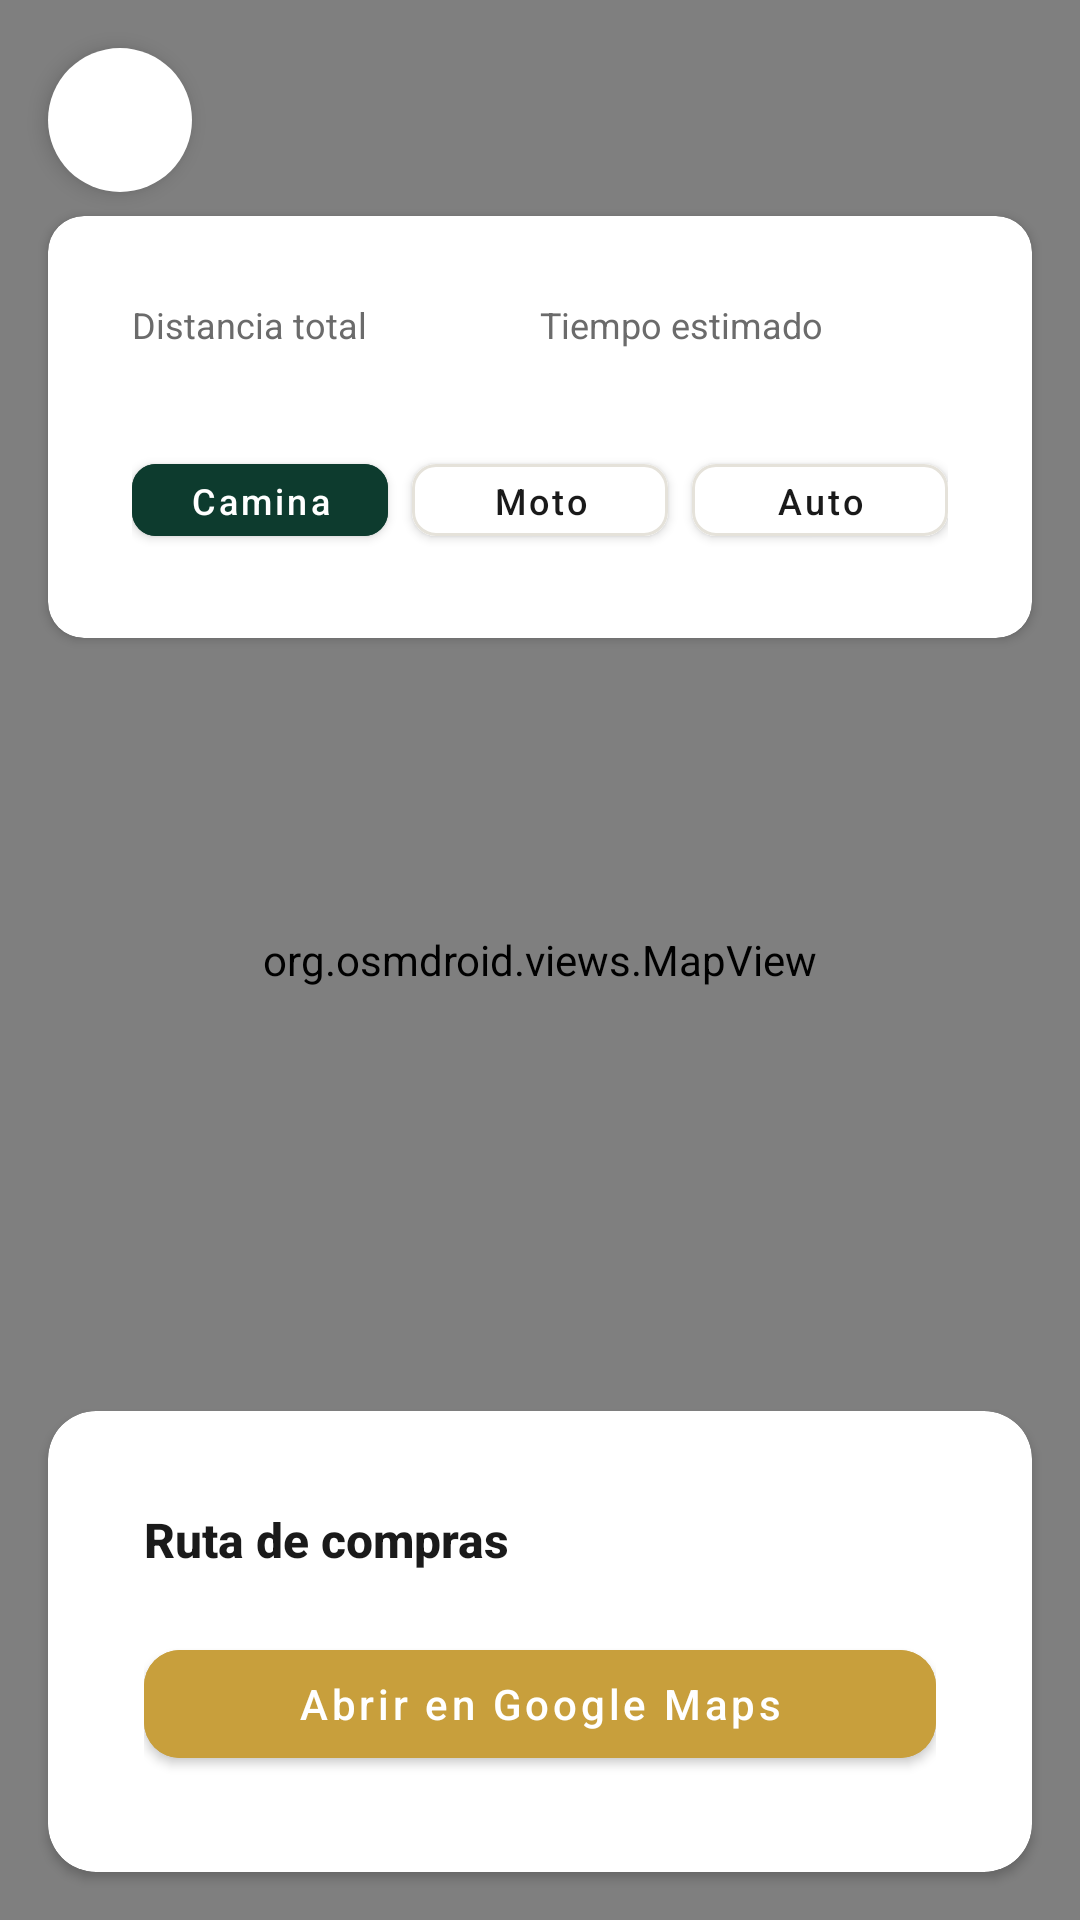

Here is an Android app screen rendered from its layout file. Give the layout XML and the strings, colors and styles it references.
<!-- AndroidManifest.xml: application theme Theme.Savia -->
<!-- res/layout/activity_route.xml -->
<?xml version="1.0" encoding="utf-8"?>
<FrameLayout xmlns:android="http://schemas.android.com/apk/res/android"
    xmlns:app="http://schemas.android.com/apk/res-auto"
    android:layout_width="match_parent"
    android:layout_height="match_parent">

    <org.osmdroid.views.MapView
        android:id="@+id/mapView"
        android:layout_width="match_parent"
        android:layout_height="match_parent" />

    
    <ImageButton
        android:id="@+id/btnBack"
        android:layout_width="48dp"
        android:layout_height="48dp"
        android:layout_gravity="top|start"
        android:layout_margin="16dp"
        android:background="@drawable/bg_circle_gold"
        android:backgroundTint="@color/savia_white"
        android:contentDescription="@string/back"
        android:elevation="4dp"
        android:src="@drawable/ic_back"
        android:tint="@color/savia_text_primary" />

    
    <androidx.cardview.widget.CardView
        android:layout_width="match_parent"
        android:layout_height="wrap_content"
        android:layout_gravity="top"
        android:layout_marginHorizontal="16dp"
        android:layout_marginTop="72dp"
        android:elevation="4dp"
        app:cardCornerRadius="12dp">

        <LinearLayout
            android:layout_width="match_parent"
            android:layout_height="wrap_content"
            android:orientation="vertical"
            android:padding="12dp">

            <LinearLayout
                android:layout_width="match_parent"
                android:layout_height="wrap_content"
                android:orientation="horizontal">

                <LinearLayout
                    android:layout_width="0dp"
                    android:layout_height="wrap_content"
                    android:layout_weight="1"
                    android:orientation="vertical">

                    <TextView
                        android:layout_width="wrap_content"
                        android:layout_height="wrap_content"
                        android:text="@string/route_total_distance"
                        android:textColor="@color/savia_text_secondary"
                        android:textSize="12sp" />

                    <TextView
                        android:id="@+id/tvTotalDistance"
                        android:layout_width="wrap_content"
                        android:layout_height="wrap_content"
                        android:fontFamily="sans-serif-medium"
                        android:textColor="@color/savia_text_primary"
                        android:textSize="18sp"
                        android:textStyle="bold" />
                </LinearLayout>

                <LinearLayout
                    android:layout_width="0dp"
                    android:layout_height="wrap_content"
                    android:layout_weight="1"
                    android:orientation="vertical">

                    <TextView
                        android:layout_width="wrap_content"
                        android:layout_height="wrap_content"
                        android:text="@string/route_total_time"
                        android:textColor="@color/savia_text_secondary"
                        android:textSize="12sp" />

                    <TextView
                        android:id="@+id/tvTotalTime"
                        android:layout_width="wrap_content"
                        android:layout_height="wrap_content"
                        android:fontFamily="sans-serif-medium"
                        android:textColor="@color/savia_text_primary"
                        android:textSize="18sp"
                        android:textStyle="bold" />
                </LinearLayout>
            </LinearLayout>

            
            <LinearLayout
                android:id="@+id/modoTransporteContainer"
                android:layout_width="match_parent"
                android:layout_height="wrap_content"
                android:layout_marginTop="8dp"
                android:gravity="center"
                android:orientation="horizontal">

                <com.google.android.material.button.MaterialButton
                    android:id="@+id/btnModoCaminando"
                    android:layout_width="0dp"
                    android:layout_height="36dp"
                    android:layout_weight="1"
                    android:layout_marginEnd="4dp"
                    android:backgroundTint="@color/savia_green_dark"
                    android:text="@string/route_walking"
                    android:textAllCaps="false"
                    android:textColor="@color/savia_white"
                    android:textSize="12sp"
                    app:cornerRadius="8dp" />

                <com.google.android.material.button.MaterialButton
                    android:id="@+id/btnModoMoto"
                    android:layout_width="0dp"
                    android:layout_height="36dp"
                    android:layout_weight="1"
                    android:layout_marginHorizontal="4dp"
                    android:backgroundTint="@color/savia_bg_card"
                    android:text="@string/route_moto"
                    android:textAllCaps="false"
                    android:textColor="@color/savia_text_primary"
                    android:textSize="12sp"
                    app:cornerRadius="8dp"
                    app:strokeColor="@color/savia_border"
                    app:strokeWidth="1dp" />

                <com.google.android.material.button.MaterialButton
                    android:id="@+id/btnModoAuto"
                    android:layout_width="0dp"
                    android:layout_height="36dp"
                    android:layout_weight="1"
                    android:layout_marginStart="4dp"
                    android:backgroundTint="@color/savia_bg_card"
                    android:text="@string/route_car"
                    android:textAllCaps="false"
                    android:textColor="@color/savia_text_primary"
                    android:textSize="12sp"
                    app:cornerRadius="8dp"
                    app:strokeColor="@color/savia_border"
                    app:strokeWidth="1dp" />
            </LinearLayout>
        </LinearLayout>
    </androidx.cardview.widget.CardView>

    
    <androidx.cardview.widget.CardView
        android:layout_width="match_parent"
        android:layout_height="wrap_content"
        android:layout_gravity="bottom"
        android:layout_margin="16dp"
        android:layout_marginBottom="72dp"
        android:elevation="8dp"
        app:cardCornerRadius="16dp">

        <LinearLayout
            android:layout_width="match_parent"
            android:layout_height="wrap_content"
            android:orientation="vertical"
            android:padding="16dp">

            <TextView
                android:layout_width="wrap_content"
                android:layout_height="wrap_content"
                android:fontFamily="sans-serif-medium"
                android:text="@string/route_title"
                android:textColor="@color/savia_text_primary"
                android:textSize="16sp"
                android:textStyle="bold" />

            <LinearLayout
                android:id="@+id/stopsContainer"
                android:layout_width="match_parent"
                android:layout_height="wrap_content"
                android:layout_marginTop="8dp"
                android:orientation="vertical" />

            <com.google.android.material.button.MaterialButton
                android:id="@+id/btnOpenGoogleMaps"
                android:layout_width="match_parent"
                android:layout_height="48dp"
                android:layout_marginTop="12dp"
                android:backgroundTint="@color/savia_gold"
                android:text="@string/route_open_maps"
                android:textAllCaps="false"
                android:textColor="@color/savia_white"
                android:textSize="14sp"
                app:cornerRadius="12dp" />
        </LinearLayout>
    </androidx.cardview.widget.CardView>

</FrameLayout>
<!-- resources referenced by this layout -->
<resources>
  <color name="savia_bg_card">#FFFFFF</color>
  <color name="savia_border">#E5E2DA</color>
  <color name="savia_gold">#C89F3C</color>
  <color name="savia_green_dark">#0D3B2E</color>
  <color name="savia_text_primary">#1A1A1A</color>
  <color name="savia_text_secondary">#6B6B6B</color>
  <color name="savia_white">#FFFFFF</color>
  <!-- drawable bg_circle_gold (drawable) -->
  <?xml version="1.0" encoding="utf-8"?>
  <shape xmlns:android="http://schemas.android.com/apk/res/android"
      android:shape="oval">
      <solid android:color="@color/savia_gold" />
  </shape>
  <string name="back">Atrás</string>
  <string name="route_car">Auto</string>
  <string name="route_moto">Moto</string>
  <string name="route_open_maps">Abrir en Google Maps</string>
  <string name="route_title">Ruta de compras</string>
  <string name="route_total_distance">Distancia total</string>
  <string name="route_total_time">Tiempo estimado</string>
  <string name="route_walking">Caminando</string>
  <color name="savia_green_medium">#1A5C4A</color>
  <color name="savia_gold_light">#D4B86A</color>
  <color name="savia_bg_main">#F7F6F2</color>
  <color name="status_red">#DC2626</color>
  <style name="TextAppearance.Savia.Headline" parent="TextAppearance.MaterialComponents.Headline5">
          <item name="android:textSize">24sp</item>
          <item name="android:textColor">@color/savia_text_primary</item>
          <item name="android:fontFamily">sans-serif-medium</item>
      </style>
  <style name="TextAppearance.Savia.Body" parent="TextAppearance.MaterialComponents.Body1">
          <item name="android:textSize">14sp</item>
          <item name="android:textColor">@color/savia_text_secondary</item>
          <item name="android:fontFamily">sans-serif</item>
      </style>
  <style name="TextAppearance.Savia.Caption" parent="TextAppearance.MaterialComponents.Caption">
          <item name="android:textSize">12sp</item>
          <item name="android:textColor">@color/savia_text_hint</item>
          <item name="android:fontFamily">monospace</item>
      </style>
  <style name="Widget.Savia.Button" parent="Widget.MaterialComponents.Button">
          <item name="android:minHeight">48dp</item>
          <item name="android:textAllCaps">false</item>
          <item name="cornerRadius">12dp</item>
          <item name="android:textSize">16sp</item>
          <item name="android:fontFamily">sans-serif-medium</item>
      </style>
  <style name="Widget.Savia.Button.Outlined" parent="Widget.MaterialComponents.Button.OutlinedButton">
          <item name="android:minHeight">48dp</item>
          <item name="android:textAllCaps">false</item>
          <item name="cornerRadius">12dp</item>
          <item name="strokeColor">@color/savia_border</item>
      </style>
  <style name="Widget.Savia.TextInput" parent="Widget.MaterialComponents.TextInputLayout.OutlinedBox">
          <item name="boxCornerRadiusTopStart">12dp</item>
          <item name="boxCornerRadiusTopEnd">12dp</item>
          <item name="boxCornerRadiusBottomStart">12dp</item>
          <item name="boxCornerRadiusBottomEnd">12dp</item>
          <item name="boxStrokeColor">@color/savia_border</item>
          <item name="hintTextColor">@color/savia_text_hint</item>
      </style>
  <style name="Widget.Savia.Card" parent="Widget.MaterialComponents.CardView">
          <item name="cardCornerRadius">16dp</item>
          <item name="cardElevation">2dp</item>
          <item name="contentPadding">16dp</item>
      </style>
  <style name="Widget.Savia.Chip" parent="Widget.MaterialComponents.Chip.Choice">
          <item name="chipCornerRadius">20dp</item>
          <item name="android:textSize">13sp</item>
      </style>
  <color name="savia_text_hint">#9A9A9A</color>
</resources>
